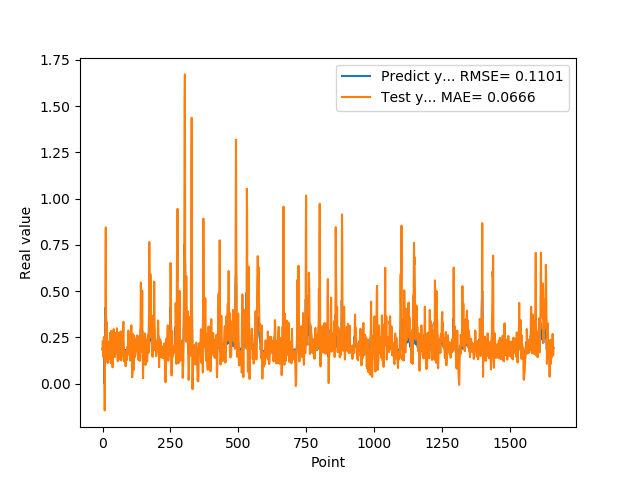

Values plotted in this chart, from the file beside it:
1.905867606399999914e-01, 1.870879657680229735e-01
1.769561022520000082e-01, 2.304917296880027722e-01
1.810430586339999981e-01, 2.002841725909172699e-01
1.955727785830000398e-01, 1.446051060210198913e-01
1.954265981910000005e-01, 2.032439188429763233e-01
2.004670947789999880e-01, 2.529228212145178123e-01
2.029463946819999587e-01, 2.384321800354891607e-01
0.000000000000000000e+00, 2.446022984139848977e-01
1.862521618600000151e-01, -1.436969094282274928e-01
1.862153261900000301e-01, 2.376054936766287817e-01
4.038094580169999670e-01, 1.831399805211487986e-01
4.118085205549999461e-01, 6.072296659771284633e-01
3.743042349819999948e-01, 8.446520209652674804e-01
3.571429848669999685e-01, 3.067188697816432552e-01
2.572054266930000055e-01, 2.638031383825447662e-01
2.409307956699999753e-01, 1.255061535665920602e-01
2.253161966800000249e-01, 3.305584849072191744e-01
1.935185044999999937e-01, 2.140969600201157175e-01
1.787700653079999924e-01, 1.242724174695802042e-01
1.622045934200000150e-01, 1.122135243795315679e-01
1.761920750140000269e-01, 1.648451453184565652e-01
1.883655935530000325e-01, 1.551595387455354524e-01
1.861467957499999548e-01, 2.164558255840806078e-01
1.954913884399999968e-01, 2.112214861555836154e-01
1.954011768099999935e-01, 2.090092227913558087e-01
1.660518944260000185e-01, 2.304523523017087683e-01
1.907722949980000249e-01, 1.686716230338585754e-01
2.156041562559999625e-01, 1.349711967574324656e-01
1.898660957809999716e-01, 2.757106314960889870e-01
1.770474612709999895e-01, 2.587289457206133902e-01
2.001174986360000074e-01, 1.118505592849115687e-01
1.948629021640000125e-01, 1.692072386739326417e-01
1.922753006219999894e-01, 2.858940550147600623e-01
1.779100298880000042e-01, 2.064390573933347350e-01
1.810636967419999854e-01, 1.746279408567784353e-01
1.680064052340000114e-01, 1.766492422849996191e-01
1.635809391740000174e-01, 1.512805796487214915e-01
1.706920862200000111e-01, 8.888209103171601511e-02
1.916799396280000345e-01, 1.249564707979413380e-01
2.085516005749999957e-01, 2.326211470193519371e-01
2.058236002919999752e-01, 2.193519482094112572e-01
1.828240007160000513e-01, 2.952695330653569705e-01
1.857409924269999846e-01, 2.145941918568161078e-01
1.775099337099999841e-01, 1.790211951571397120e-01
1.752161234619999952e-01, 1.708581649515449608e-01
1.971126049759999999e-01, 1.442544202069614701e-01
1.845117062330000057e-01, 2.020578355025210160e-01
1.984785944219999987e-01, 1.849036731968354552e-01
2.143009155989999692e-01, 1.996152561140327464e-01
1.841159015890000139e-01, 2.740633217569069524e-01
2.104043960570000094e-01, 2.128421334689864775e-01
2.032361328599999739e-01, 1.646811118910683491e-01
2.088565975429999833e-01, 2.394571963583112806e-01
1.960448026660000231e-01, 2.999472697128041654e-01
1.900728046889999523e-01, 2.489777379459179873e-01
1.658952832220000062e-01, 1.558802202466452458e-01
1.872539073229999851e-01, 1.218640942310356551e-01
1.852532625200000171e-01, 1.745715643932997940e-01
1.799222826959999966e-01, 1.600783080100463551e-01
2.012764066460000223e-01, 1.510976004345390977e-01
1.978618204589999985e-01, 2.266220324879159587e-01
... 1,599 more rows
